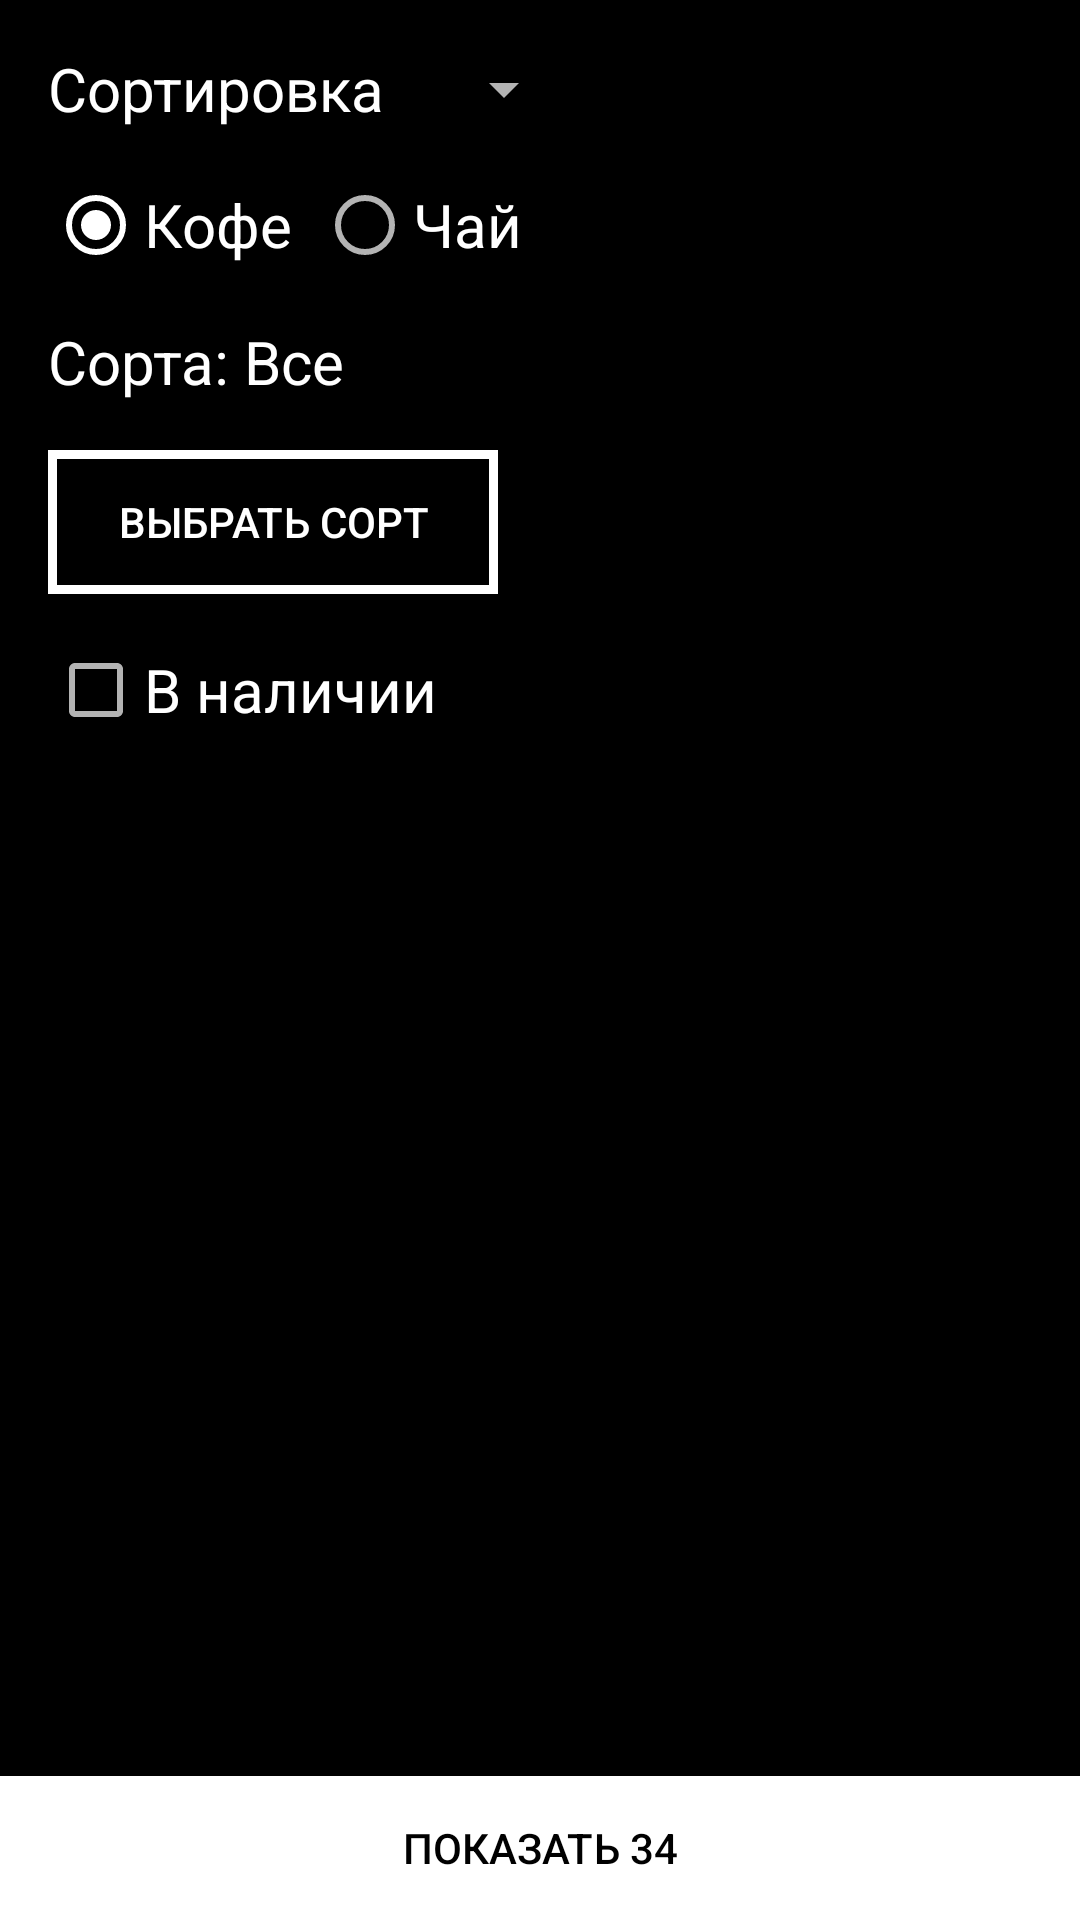

Android layout source for this screen:
<!-- AndroidManifest.xml: application theme CoffeeTea -->
<!-- res/layout/fragment_filter.xml -->
<?xml version="1.0" encoding="utf-8"?>
<android.support.constraint.ConstraintLayout xmlns:android="http://schemas.android.com/apk/res/android"
    xmlns:app="http://schemas.android.com/apk/res-auto"
    xmlns:tools="http://schemas.android.com/tools"
    android:layout_width="match_parent"
    android:layout_height="match_parent">

    <TextView
        android:id="@+id/textView8"
        android:layout_width="wrap_content"
        android:layout_height="wrap_content"
        android:layout_marginStart="16dp"
        android:layout_marginTop="16dp"
        android:text="Сортировка"
        android:textAppearance="@style/TextAppearance.AppCompat"
        android:textSize="20sp"
        app:layout_constraintStart_toStartOf="parent"
        app:layout_constraintTop_toTopOf="parent" />

    <TextView
        android:id="@+id/filter_count_kinds_text"
        android:layout_width="wrap_content"
        android:layout_height="wrap_content"
        android:layout_marginTop="16dp"
        android:text="Сорта: Все"
        android:textAppearance="@style/TextAppearance.AppCompat"
        android:textSize="20sp"
        app:layout_constraintStart_toStartOf="@+id/textView8"
        app:layout_constraintTop_toBottomOf="@+id/filter_radiogroup" />

    <Spinner
        android:id="@+id/filter_spinner_sort"
        android:layout_width="wrap_content"
        android:layout_height="wrap_content"
        android:layout_marginStart="16dp"
        app:layout_constraintBottom_toBottomOf="@+id/textView8"
        app:layout_constraintStart_toEndOf="@+id/textView8"
        app:layout_constraintTop_toTopOf="@+id/textView8" />

    <Button
        android:id="@+id/filter_choose_kinds"
        android:layout_width="150dp"
        android:layout_height="wrap_content"
        android:layout_marginLeft="16dp"
        android:layout_marginTop="16dp"
        android:background="@drawable/button_background_transparent"
        android:text="Выбрать сорт"
        app:layout_constraintLeft_toLeftOf="parent"
        app:layout_constraintTop_toBottomOf="@+id/filter_count_kinds_text" />

    <RadioGroup
        android:id="@+id/filter_radiogroup"
        android:layout_width="wrap_content"
        android:layout_height="wrap_content"
        android:layout_marginTop="16dp"
        android:orientation="horizontal"
        app:layout_constraintStart_toStartOf="@+id/textView8"
        app:layout_constraintTop_toBottomOf="@+id/textView8">

        <RadioButton
            android:id="@+id/filter_radio_coffee"
            android:layout_width="wrap_content"
            android:layout_height="wrap_content"
            android:layout_weight="1"
            android:checked="true"
            android:text="Кофе"
            android:textSize="20sp"
            tools:layout_editor_absoluteX="16dp"
            tools:layout_editor_absoluteY="59dp" />

        <RadioButton
            android:id="@+id/filter_radio_tea"
            android:layout_width="wrap_content"
            android:layout_height="wrap_content"
            android:layout_marginLeft="8dp"
            android:layout_weight="1"
            android:text="Чай"
            android:textSize="20sp"
            tools:layout_editor_absoluteX="90dp"
            tools:layout_editor_absoluteY="59dp" />

    </RadioGroup>

    <Button
        android:id="@+id/filter_show_button"
        android:layout_width="0dp"
        android:layout_height="wrap_content"
        android:background="@android:color/white"
        android:text="Показать 34"
        android:textColor="@color/black"
        app:layout_constraintBottom_toBottomOf="parent"
        app:layout_constraintHorizontal_bias="0.0"
        app:layout_constraintLeft_toLeftOf="parent"
        app:layout_constraintRight_toRightOf="parent" />

    <CheckBox
        android:id="@+id/filter_check_in_stock"
        android:layout_width="wrap_content"
        android:layout_height="wrap_content"
        android:layout_marginTop="16dp"
        android:text="В наличии"
        android:textSize="20sp"
        app:layout_constraintStart_toStartOf="@+id/filter_choose_kinds"
        app:layout_constraintTop_toBottomOf="@+id/filter_choose_kinds" />

</android.support.constraint.ConstraintLayout>
<!-- resources referenced by this layout -->
<resources>
  <color name="black">#000000</color>
  <!-- drawable button_background_transparent (drawable) -->
  <?xml version="1.0" encoding="utf-8"?>
  <selector
      xmlns:android="http://schemas.android.com/apk/res/android">
      <item>
          <shape>
              <stroke android:color="@color/white"
                  android:width="3dp"/>
          </shape>
      </item>
  </selector>
  <style name="CoffeeTea" parent="Theme.Design.NoActionBar">
          <item name="colorControlHighlight">@color/white</item>
          <item name="colorControlActivated">@color/white</item>
          <item name="android:colorBackground">@color/black</item>
          <item name="colorAccent">@color/white</item>
      </style>
  <color name="white">#ffffff</color>
</resources>
